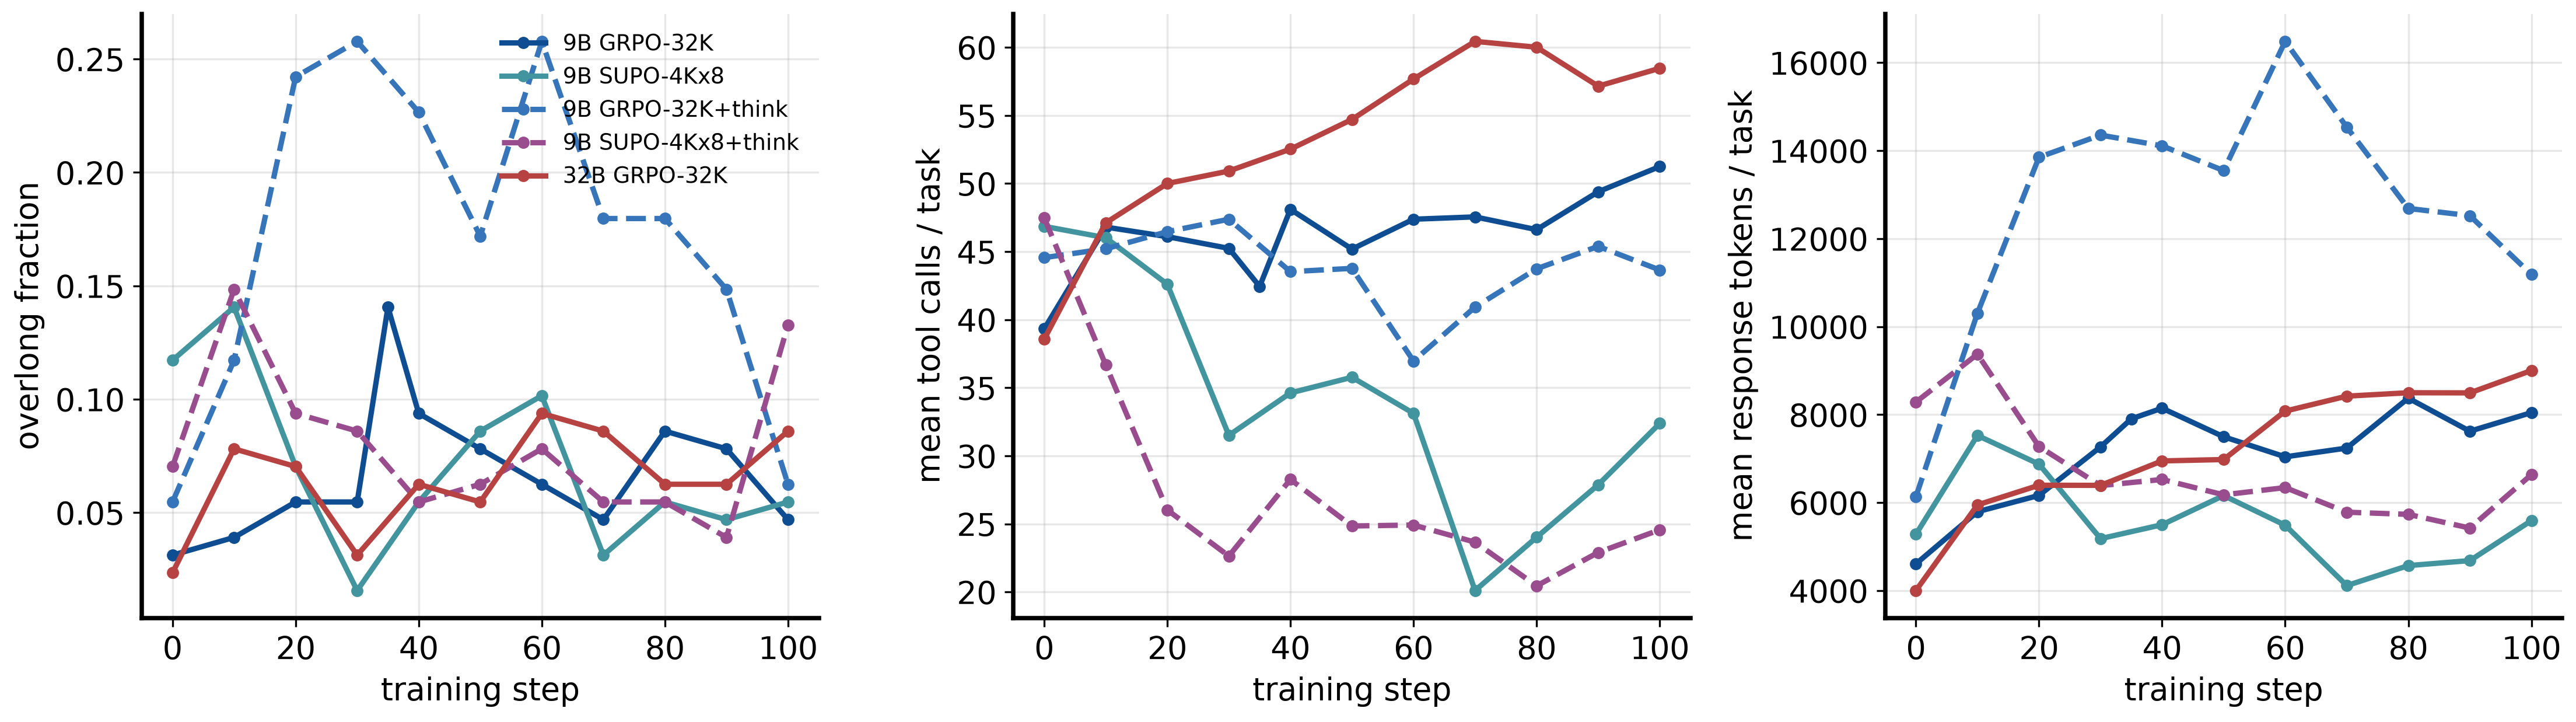

The table this chart was drawn from, first rows:
arm, step, overlong, tool_calls, response_tokens, summaries, invalid_calls, finished
9B GRPO-32K, 0, 0.03125, 39.32, 4607, 0.0, 0.5234, 0.9688
9B GRPO-32K, 10, 0.03906, 46.8, 5793, 0.0, 0.1094, 0.9609
9B GRPO-32K, 20, 0.05469, 46.09, 6164, 0.0, 0.2109, 0.9453
9B GRPO-32K, 30, 0.05469, 45.23, 7267, 0.0, 0.02344, 0.9453
9B GRPO-32K, 35, 0.1406, 42.44, 7904, 0.0, 0.05469, 0.8594
9B GRPO-32K, 40, 0.09375, 48.1, 8146, 0.0, 0.03906, 0.9062
9B GRPO-32K, 50, 0.07812, 45.18, 7497, 0.0, 0.08594, 0.9219
9B GRPO-32K, 60, 0.0625, 47.38, 7040, 0.0, 0.0625, 0.9375
9B GRPO-32K, 70, 0.04688, 47.55, 7240, 0.0, 0.1328, 0.9531
9B GRPO-32K, 80, 0.08594, 46.61, 8374, 0.0, 0.05469, 0.9141
9B GRPO-32K, 90, 0.07812, 49.39, 7623, 0.0, 0.07031, 0.9219
9B GRPO-32K, 100, 0.04688, 51.24, 8045, 0.0, 0.0625, 0.9531
9B SUPO-4Kx8, 0, 0.1172, 46.85, 5280, 1.188, 0.2578, 0.8828
9B SUPO-4Kx8, 10, 0.1406, 46.02, 7526, 2.008, 0.2422, 0.8594
9B SUPO-4Kx8, 20, 0.07031, 42.6, 6874, 1.766, 0.05469, 0.9297
9B SUPO-4Kx8, 30, 0.01562, 31.5, 5181, 1.234, 0.07812, 0.9844
9B SUPO-4Kx8, 40, 0.05469, 34.62, 5497, 1.305, 0.05469, 0.9453
9B SUPO-4Kx8, 50, 0.08594, 35.77, 6160, 1.555, 0.0625, 0.9141
9B SUPO-4Kx8, 60, 0.1016, 33.12, 5486, 1.352, 0.09375, 0.8984
9B SUPO-4Kx8, 70, 0.03125, 20.1, 4113, 0.8984, 0.0625, 0.9688
9B SUPO-4Kx8, 80, 0.05469, 24.02, 4568, 1.039, 0.05469, 0.9453
9B SUPO-4Kx8, 90, 0.04688, 27.87, 4681, 0.9766, 0.07812, 0.9531
9B SUPO-4Kx8, 100, 0.05469, 32.38, 5590, 1.32, 0.09375, 0.9453
9B GRPO-32K+think, 0, 0.05469, 44.55, 6136, 0.0, 0.07031, 0.9453
9B GRPO-32K+think, 10, 0.1172, 45.2, 10306, 0.0, 0.07031, 0.8828
9B GRPO-32K+think, 20, 0.2422, 46.46, 13851, 0.0, 0.02344, 0.7578
9B GRPO-32K+think, 30, 0.2578, 47.38, 14354, 0.0, 0.0, 0.7422
9B GRPO-32K+think, 40, 0.2266, 43.52, 14109, 0.0, 0.007812, 0.7734
9B GRPO-32K+think, 50, 0.1719, 43.77, 13547, 0.0, 0.0, 0.8281
9B GRPO-32K+think, 60, 0.2578, 36.96, 16484, 0.0, 0.07031, 0.7422
9B GRPO-32K+think, 70, 0.1797, 40.92, 14535, 0.0, 0.01562, 0.8203
9B GRPO-32K+think, 80, 0.1797, 43.73, 12686, 0.0, 0.01562, 0.8203
9B GRPO-32K+think, 90, 0.1484, 45.38, 12522, 0.0, 0.02344, 0.8516
9B GRPO-32K+think, 100, 0.0625, 43.65, 11187, 0.0, 0.02344, 0.9375
9B SUPO-4Kx8+think, 0, 0.07031, 47.47, 8285, 2.031, 0.2109, 0.9297
9B SUPO-4Kx8+think, 10, 0.1484, 36.66, 9374, 2.633, 0.1719, 0.8516
9B SUPO-4Kx8+think, 20, 0.09375, 26.02, 7273, 2.078, 0.2188, 0.9062
9B SUPO-4Kx8+think, 30, 0.08594, 22.63, 6386, 1.766, 0.07812, 0.9141
9B SUPO-4Kx8+think, 40, 0.05469, 28.27, 6526, 1.68, 0.125, 0.9453
9B SUPO-4Kx8+think, 50, 0.0625, 24.84, 6176, 1.742, 0.01562, 0.9375
9B SUPO-4Kx8+think, 60, 0.07812, 24.91, 6342, 1.898, 0.05469, 0.9219
9B SUPO-4Kx8+think, 70, 0.05469, 23.66, 5782, 1.594, 0.03906, 0.9453
9B SUPO-4Kx8+think, 80, 0.05469, 20.45, 5733, 1.633, 0.02344, 0.9453
9B SUPO-4Kx8+think, 90, 0.03906, 22.9, 5421, 1.445, 0.02344, 0.9609
9B SUPO-4Kx8+think, 100, 0.1328, 24.56, 6635, 1.984, 0.0625, 0.8672
32B GRPO-32K, 0, 0.02344, 38.57, 4001, 0.0, 0.8125, 0.9766
32B GRPO-32K, 10, 0.07812, 47.11, 5948, 0.0, 1.609, 0.9219
32B GRPO-32K, 20, 0.07031, 50.0, 6394, 0.0, 0.5859, 0.9297
32B GRPO-32K, 30, 0.03125, 50.91, 6392, 0.0, 0.9844, 0.9688
32B GRPO-32K, 40, 0.0625, 52.52, 6948, 0.0, 1.117, 0.9375
32B GRPO-32K, 50, 0.05469, 54.7, 6979, 0.0, 1.219, 0.9453
32B GRPO-32K, 60, 0.09375, 57.67, 8080, 0.0, 2.586, 0.9062
32B GRPO-32K, 70, 0.08594, 60.44, 8420, 0.0, 1.82, 0.9141
32B GRPO-32K, 80, 0.0625, 60.01, 8497, 0.0, 0.875, 0.9375
32B GRPO-32K, 90, 0.0625, 57.15, 8494, 0.0, 0.9219, 0.9375
32B GRPO-32K, 100, 0.08594, 58.46, 9002, 0.0, 1.195, 0.9141
